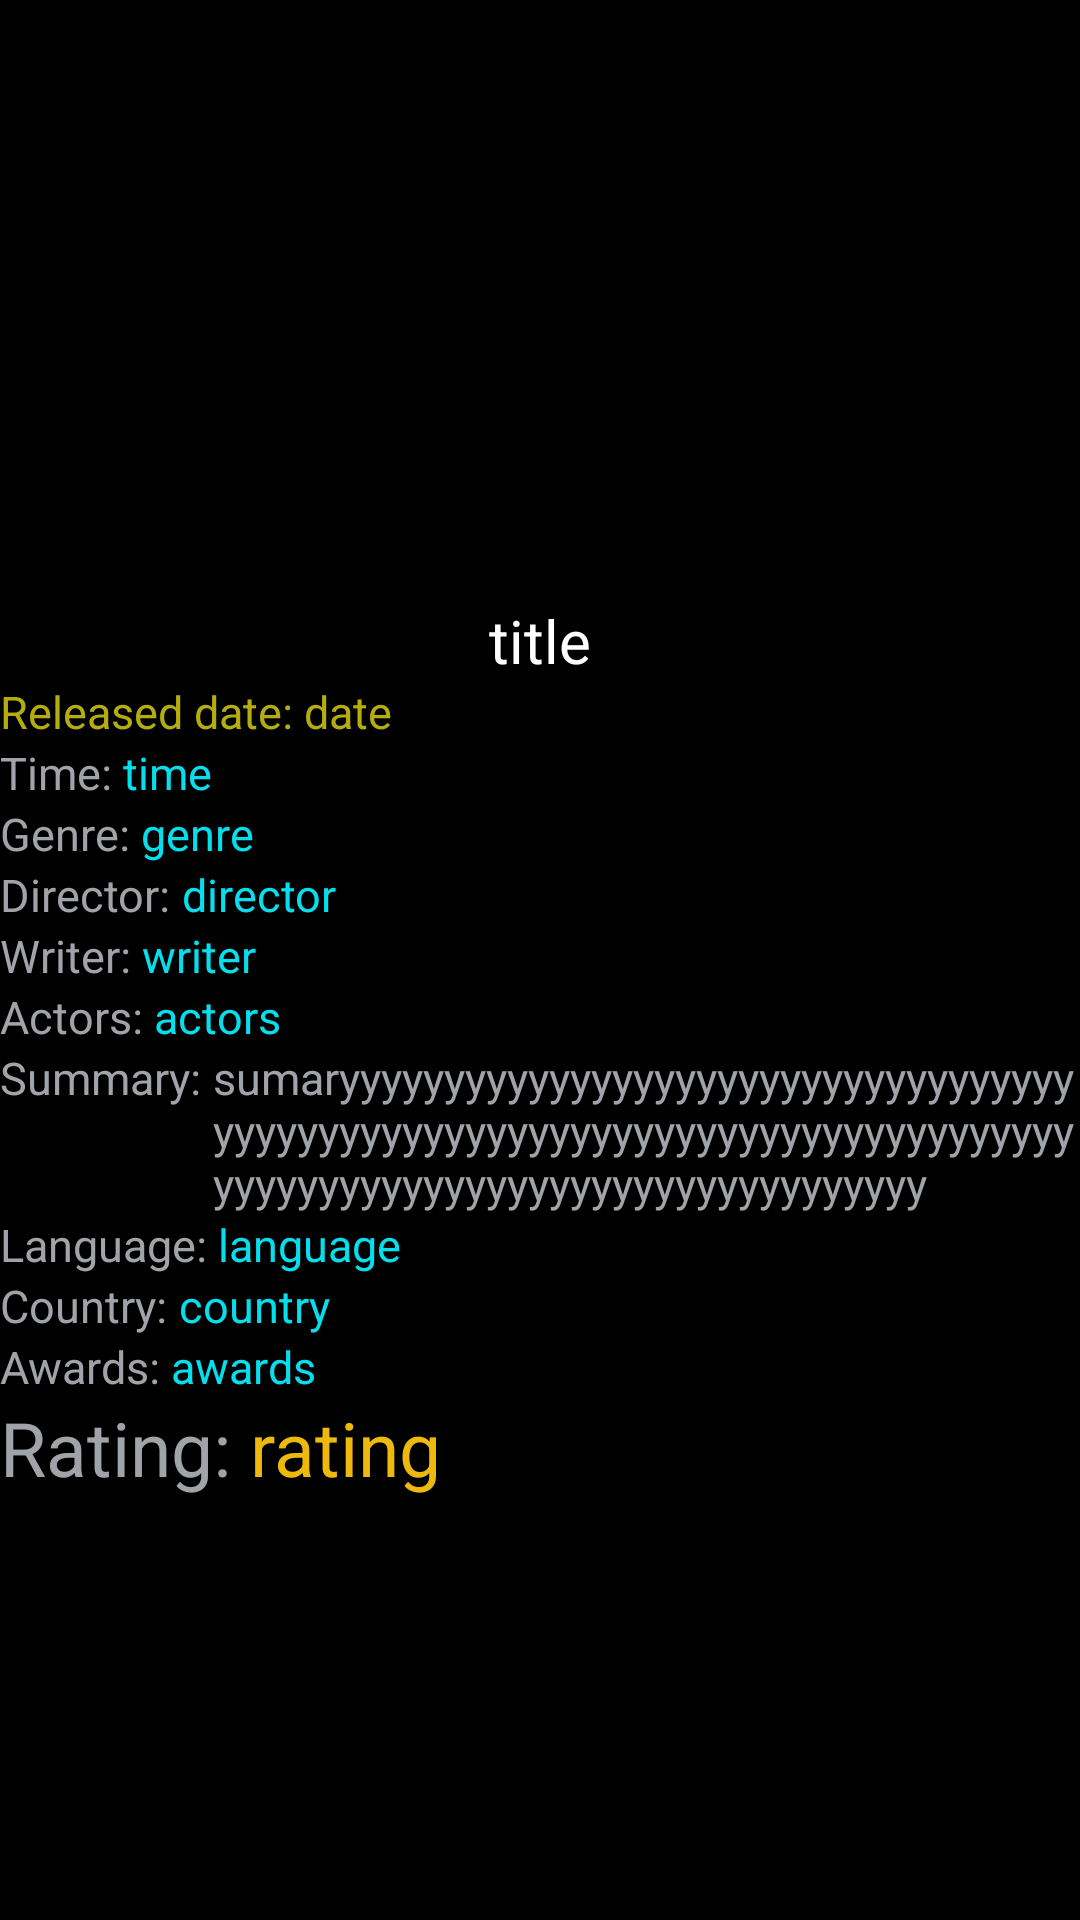

Write the Android layout XML for this screen, with the resource values it uses.
<!-- AndroidManifest.xml: application theme Theme.SearchingFilm -->
<!-- res/layout/activity_detail_film.xml -->
<?xml version="1.0" encoding="utf-8"?>
<LinearLayout xmlns:android="http://schemas.android.com/apk/res/android"
    xmlns:app="http://schemas.android.com/apk/res-auto"
    xmlns:tools="http://schemas.android.com/tools"
    android:layout_width="match_parent"
    android:layout_height="match_parent"
    android:orientation="vertical"
    android:background="@color/black"
    tools:context=".DetailFilmActivity">

    <ImageView
        android:id="@+id/film_img"
        android:layout_width="match_parent"
        android:layout_height="200dp"/>

    <TextView
        android:id="@+id/title_tv"
        android:layout_width="match_parent"
        android:layout_height="wrap_content"
        android:textSize="20dp"
        android:textColor="@color/white"
        android:text="title"
        android:textAlignment="center"/>

    <LinearLayout
        android:id="@+id/description"
        android:layout_width="match_parent"
        android:layout_height="wrap_content"
        android:orientation="vertical">
        <LinearLayout
            android:layout_width="match_parent"
            android:layout_height="wrap_content"
            android:orientation="horizontal">
            <TextView
                android:layout_width="wrap_content"
                android:layout_height="wrap_content"
                android:textSize="15dp"
                android:textColor="#b5ad0e"
                android:text="Released date: "/>

            <TextView
                android:id="@+id/released_tv"
                android:layout_width="wrap_content"
                android:layout_height="wrap_content"
                android:textSize="15dp"
                android:textColor="#b5ad0e"
                android:text="date"/>

        </LinearLayout>

        <LinearLayout
            android:layout_width="match_parent"
            android:layout_height="wrap_content"
            android:orientation="horizontal">
            <TextView
                android:layout_width="wrap_content"
                android:layout_height="wrap_content"
                android:textSize="15dp"
                android:textColor="#a0a3a8"
                android:text="Time: "/>

            <TextView
                android:id="@+id/runtime_tv"
                android:layout_width="wrap_content"
                android:layout_height="wrap_content"
                android:textSize="15dp"
                android:textColor="#05deed"
                android:text="time"/>

        </LinearLayout>

        <LinearLayout
            android:layout_width="match_parent"
            android:layout_height="wrap_content"
            android:orientation="horizontal">
            <TextView
                android:layout_width="wrap_content"
                android:layout_height="wrap_content"
                android:textSize="15dp"
                android:textColor="#a0a3a8"
                android:text="Genre: "/>

            <TextView
                android:id="@+id/genre_tv"
                android:layout_width="wrap_content"
                android:layout_height="wrap_content"
                android:textSize="15dp"
                android:textColor="#05deed"
                android:text="genre"/>

        </LinearLayout>

        <LinearLayout
            android:layout_width="match_parent"
            android:layout_height="wrap_content"
            android:orientation="horizontal">
            <TextView
                android:layout_width="wrap_content"
                android:layout_height="wrap_content"
                android:textSize="15dp"
                android:textColor="#a0a3a8"
                android:text="Director: "/>

            <TextView
                android:id="@+id/director_tv"
                android:layout_width="wrap_content"
                android:layout_height="wrap_content"
                android:textSize="15dp"
                android:textColor="#05deed"
                android:text="director"/>

        </LinearLayout>

        <LinearLayout
            android:layout_width="match_parent"
            android:layout_height="wrap_content"
            android:orientation="horizontal">
            <TextView
                android:layout_width="wrap_content"
                android:layout_height="wrap_content"
                android:textSize="15dp"
                android:textColor="#a0a3a8"
                android:text="Writer: "/>

            <TextView
                android:id="@+id/writer_tv"
                android:layout_width="wrap_content"
                android:layout_height="wrap_content"
                android:textSize="15dp"
                android:textColor="#05deed"
                android:text="writer"/>

        </LinearLayout>

        <LinearLayout
            android:layout_width="match_parent"
            android:layout_height="wrap_content"
            android:orientation="horizontal">
            <TextView
                android:layout_width="wrap_content"
                android:layout_height="wrap_content"
                android:textSize="15dp"
                android:textColor="#a0a3a8"
                android:text="Actors: "/>

            <TextView
                android:id="@+id/actors_tv"
                android:layout_width="wrap_content"
                android:layout_height="wrap_content"
                android:textSize="15dp"
                android:textColor="#05deed"
                android:text="actors"/>

        </LinearLayout>

        <LinearLayout
            android:layout_width="match_parent"
            android:layout_height="wrap_content"
            android:orientation="horizontal">
            <TextView
                android:layout_width="wrap_content"
                android:layout_height="wrap_content"
                android:textSize="15dp"
                android:textColor="#a0a3a8"
                android:text="Summary: "/>

            <TextView
                android:id="@+id/summary_tv"
                android:layout_width="wrap_content"
                android:layout_height="wrap_content"
                android:textSize="15dp"
                android:textColor="#a0a3a8"
                android:text="sumaryyyyyyyyyyyyyyyyyyyyyyyyyyyyyyyyyyyyyyyyyyyyyyyyyyyyyyyyyyyyyyyyyyyyyyyyyyyyyyyyyyyyyyyyyyyyyyyyyyyyyyyyyyyyyy"/>

        </LinearLayout>

        <LinearLayout
            android:layout_width="match_parent"
            android:layout_height="wrap_content"
            android:orientation="horizontal">
            <TextView
                android:layout_width="wrap_content"
                android:layout_height="wrap_content"
                android:textSize="15dp"
                android:textColor="#a0a3a8"
                android:text="Language: "/>

            <TextView
                android:id="@+id/language_tv"
                android:layout_width="wrap_content"
                android:layout_height="wrap_content"
                android:textSize="15dp"
                android:textColor="#05deed"
                android:text="language"/>

        </LinearLayout>

        <LinearLayout
            android:layout_width="match_parent"
            android:layout_height="wrap_content"
            android:orientation="horizontal">
            <TextView
                android:layout_width="wrap_content"
                android:layout_height="wrap_content"
                android:textSize="15dp"
                android:textColor="#a0a3a8"
                android:text="Country: "/>

            <TextView
                android:id="@+id/country_tv"
                android:layout_width="wrap_content"
                android:layout_height="wrap_content"
                android:textSize="15dp"
                android:textColor="#05deed"
                android:text="country"/>

        </LinearLayout>

        <LinearLayout
            android:layout_width="match_parent"
            android:layout_height="wrap_content"
            android:orientation="horizontal">
            <TextView
                android:layout_width="wrap_content"
                android:layout_height="wrap_content"
                android:textSize="15dp"
                android:textColor="#a0a3a8"
                android:text="Awards: "/>

            <TextView
                android:id="@+id/awards_tv"
                android:layout_width="wrap_content"
                android:layout_height="wrap_content"
                android:textSize="15dp"
                android:textColor="#05deed"
                android:text="awards"/>

        </LinearLayout>

        <LinearLayout
            android:layout_width="match_parent"
            android:layout_height="wrap_content"
            android:orientation="horizontal">
            <TextView
                android:layout_width="wrap_content"
                android:layout_height="wrap_content"
                android:textSize="25dp"
                android:textColor="#a0a3a8"
                android:text="Rating: "/>

            <TextView
                android:id="@+id/rating_tv"
                android:layout_width="wrap_content"
                android:layout_height="wrap_content"
                android:textSize="25dp"
                android:textColor="#edb90c"
                android:text="rating"/>

        </LinearLayout>

    </LinearLayout>






    

</LinearLayout>
<!-- resources referenced by this layout -->
<resources>
  <style name="Theme.SearchingFilm" parent="Theme.MaterialComponents.DayNight.DarkActionBar">
          
          <item name="colorPrimary">@color/purple_500</item>
          <item name="colorPrimaryVariant">@color/purple_700</item>
          <item name="colorOnPrimary">@color/white</item>
          
          <item name="colorSecondary">@color/teal_200</item>
          <item name="colorSecondaryVariant">@color/teal_700</item>
          <item name="colorOnSecondary">@color/black</item>
          
          <item name="android:statusBarColor" tools:targetApi="l">?attr/colorPrimaryVariant</item>
          
      </style>
  <!-- not gathered from this repository: default colours our renderer supplied (Android Studio template values) -->
  <color name="purple_500">#FF6200EE</color>
  <color name="purple_700">#FF3700B3</color>
  <color name="teal_200">#FF03DAC5</color>
  <color name="teal_700">#FF018786</color>
  <color name="black">#FF000000</color>
  <color name="white">#FFFFFFFF</color>
</resources>
